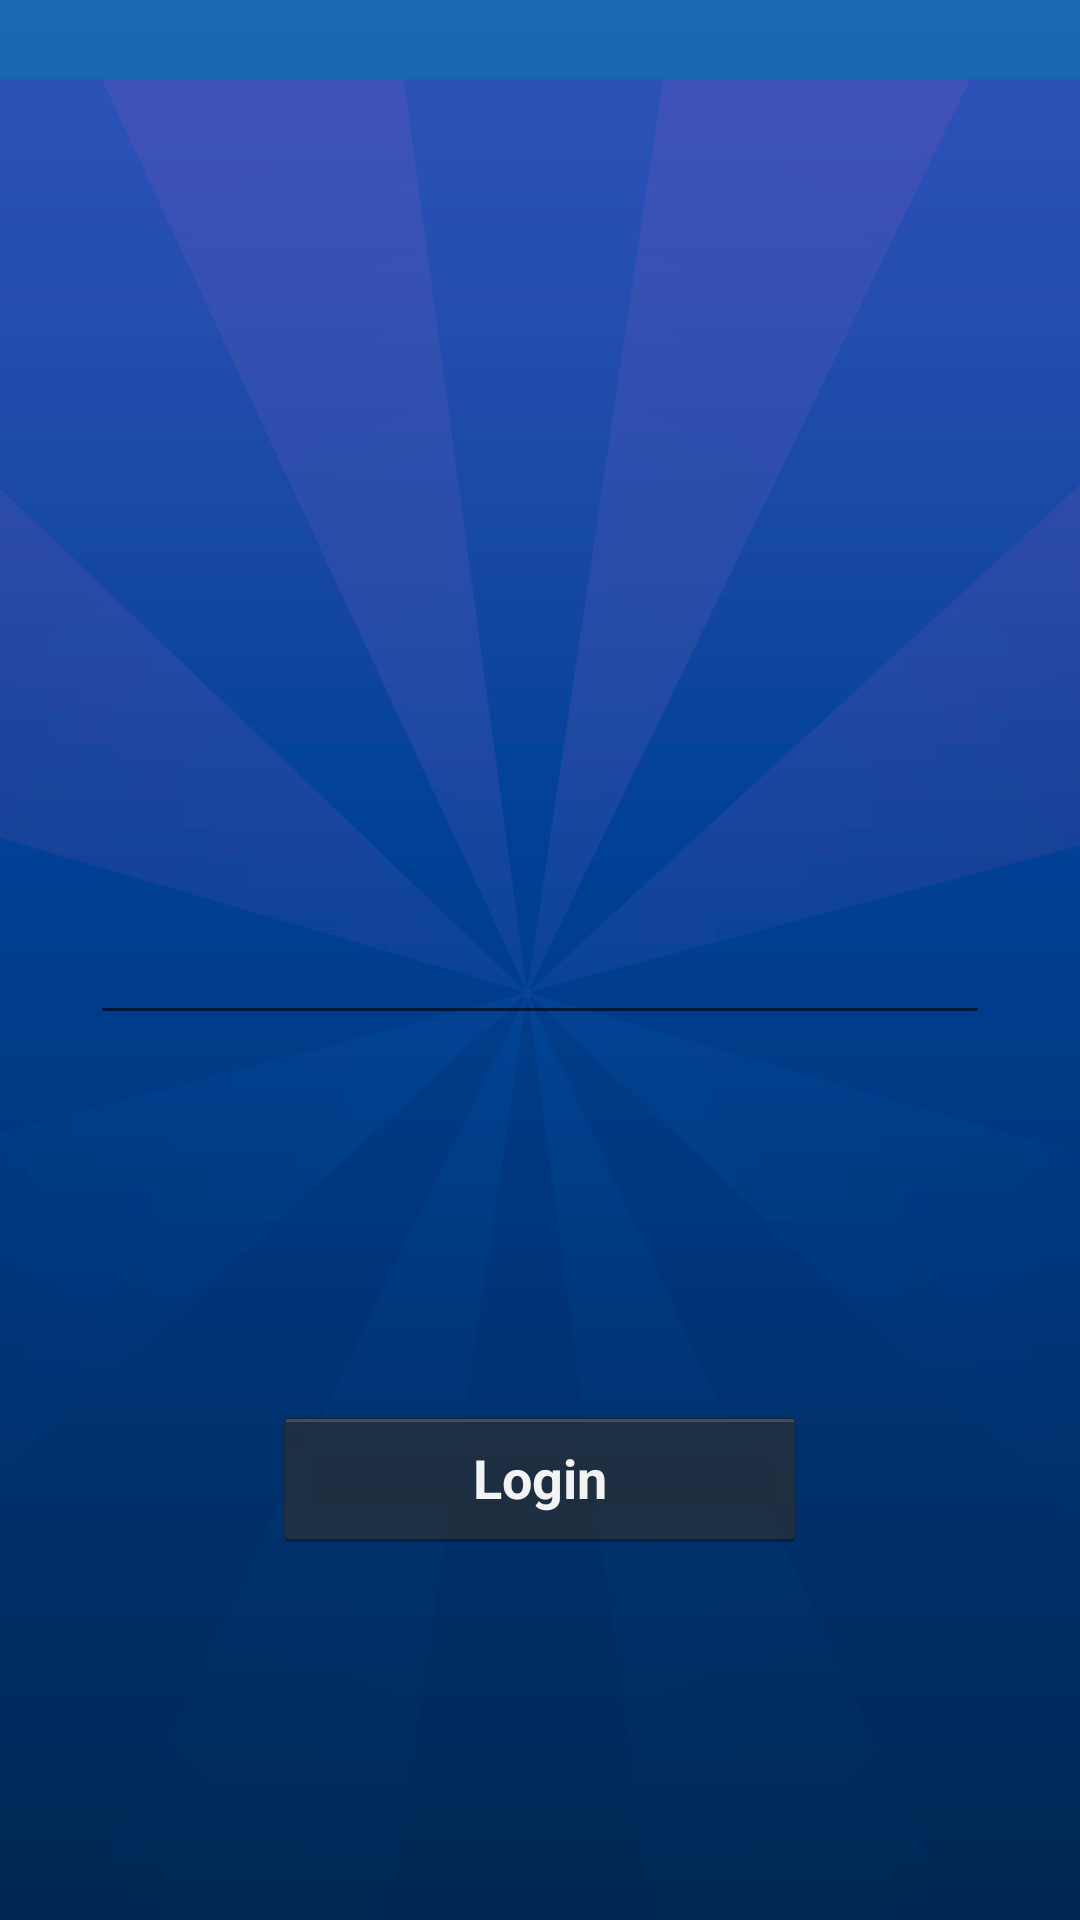

Android layout source for this screen:
<!-- AndroidManifest.xml: application theme AppTheme -->
<!-- res/layout/activity_log_in.xml -->
<?xml version="1.0" encoding="utf-8"?>
<android.support.constraint.ConstraintLayout xmlns:android="http://schemas.android.com/apk/res/android"
    xmlns:app="http://schemas.android.com/apk/res-auto"
    xmlns:tools="http://schemas.android.com/tools"
    android:layout_width="match_parent"
    android:layout_height="match_parent"
    tools:context=".LogInActivity">

    <ImageView
        android:id="@+id/background"
        android:layout_width="match_parent"
        android:layout_height="match_parent"
        android:src="@drawable/background"
        android:scaleType="centerCrop"/>

    <EditText
        android:id="@+id/nickName"
        style="@android:style/Widget.Holo.Light.AutoCompleteTextView"
        android:layout_width="300dp"
        android:layout_height="50dp"
        android:layout_marginBottom="8dp"
        android:layout_marginEnd="8dp"
        android:layout_marginStart="8dp"
        android:layout_marginTop="8dp"
        android:inputType="text"
        android:textColor="#FFFFFF"
        app:layout_constraintBottom_toBottomOf="parent"
        app:layout_constraintEnd_toEndOf="parent"
        app:layout_constraintStart_toStartOf="parent"
        app:layout_constraintTop_toTopOf="parent" />

    <Button
        android:id="@+id/bLogin"
        style="@android:style/Widget.Holo.Button.Small"
        android:layout_width="178dp"
        android:layout_height="wrap_content"
        android:layout_marginBottom="8dp"
        android:layout_marginEnd="8dp"
        android:layout_marginStart="8dp"
        android:layout_marginTop="8dp"
        android:text="Login"
        android:textAlignment="center"
        android:textSize="18sp"
        android:textStyle="bold"
        app:layout_constraintBottom_toBottomOf="parent"
        app:layout_constraintEnd_toEndOf="parent"
        app:layout_constraintStart_toStartOf="parent"
        app:layout_constraintTop_toBottomOf="@+id/nickName" />

</android.support.constraint.ConstraintLayout>
<!-- resources referenced by this layout -->
<resources>
  <!-- drawable background: png bitmap (drawable, 108923 bytes) -->
  <style name="AppTheme" parent="Theme.AppCompat.Light.NoActionBar">
          
          <item name="colorPrimary">@color/colorPrimary</item>
          <item name="colorPrimaryDark">@color/colorPrimaryDark</item>
          <item name="colorAccent">@color/colorAccent</item>
          <item name="colorControlActivated">#FFF</item>
  
      </style>
  <!-- not gathered from this repository: default colours our renderer supplied (Android Studio template values) -->
  <color name="colorPrimary">#FF6200EE</color>
  <color name="colorPrimaryDark">#FF3700B3</color>
  <color name="colorAccent">#FF03DAC5</color>
</resources>
